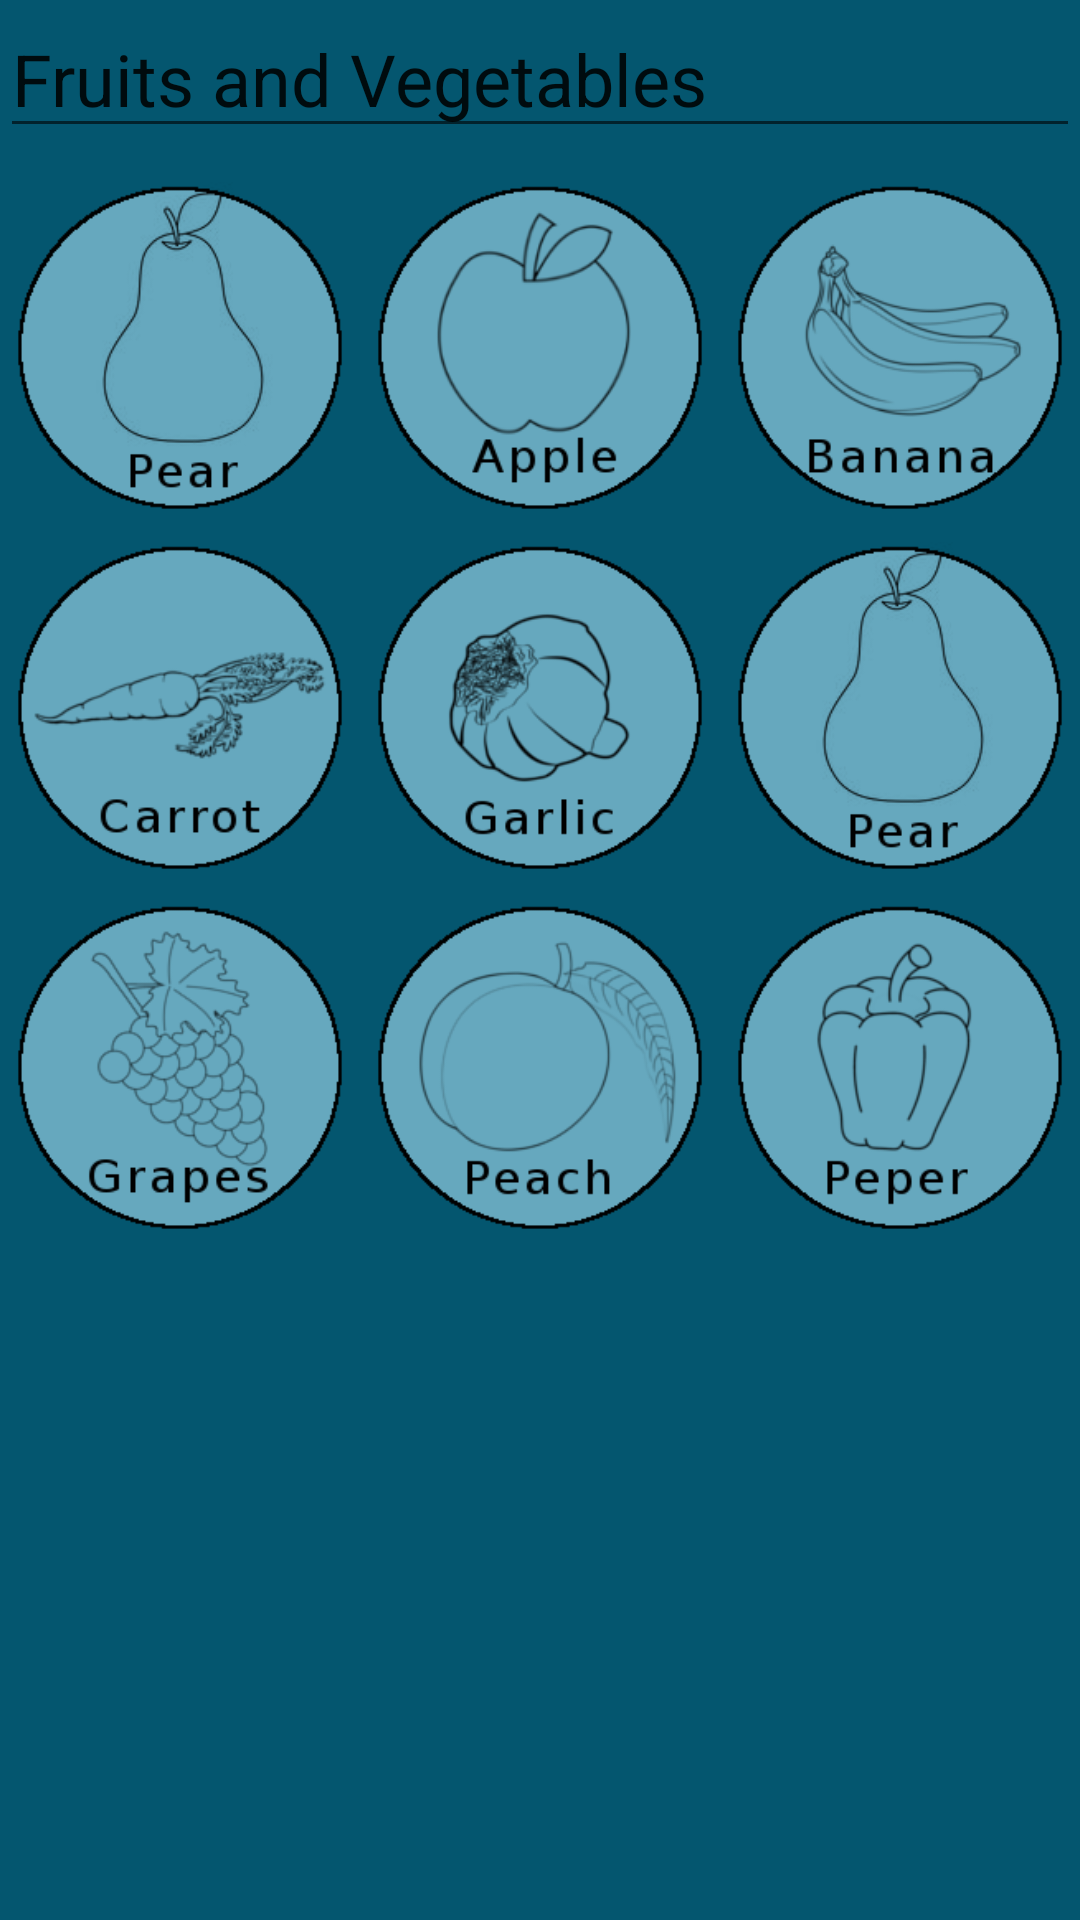

The Android layout XML behind this screen, and the referenced resources:
<!-- AndroidManifest.xml: application theme AppTheme -->
<!-- res/layout/fruitvegetable.xml -->
<?xml version="1.0" encoding="utf-8"?>
<RelativeLayout xmlns:android="http://schemas.android.com/apk/res/android"
    android:layout_width="match_parent"
    android:layout_height="match_parent"
    android:background="@color/colorSecundary"
    android:id="@+id/mainf">

    <RelativeLayout
        android:id="@+id/header"
        android:layout_width="match_parent"
        android:layout_height="wrap_content"
        android:layout_alignParentTop="true"
        android:gravity="center">

        <EditText
            android:id="@+id/editText2"
            android:layout_width="match_parent"
            android:layout_height="wrap_content"
            android:ems="10"
            android:inputType="textPersonName"
            android:text="Fruits and Vegetables"
            android:textSize="24dp"
            android:clickable="false"
            android:cursorVisible="false"
            android:focusable="false"
            android:focusableInTouchMode="false"/>
    </RelativeLayout>



    <ScrollView
        android:layout_width="match_parent"
        android:layout_height="wrap_content"
        android:layout_below="@id/header"
        >



        <LinearLayout
            android:layout_width="match_parent"
            android:layout_height="wrap_content"
            android:orientation="vertical"
            android:layout_marginTop="-49dp">

            <TableLayout
                android:id="@+id/table1"
                android:layout_width="match_parent"
                android:layout_height="match_parent"
                android:layout_marginTop="55dp"

                >

                <TableRow
                    android:layout_width="match_parent"
                    android:layout_height="match_parent"

                    >

                    <ImageButton
                        android:id="@+id/pear"
                        android:tag="1"
                        android:layout_width="0dp"
                        android:layout_height="match_parent"
                        android:layout_weight=".50"
                        android:scaleType="fitCenter"
                        android:adjustViewBounds="true"
                        android:background="@null"
                        android:src="@drawable/pear"
                        android:padding="5dp"
                        />

                    <ImageButton
                        android:id="@+id/apple"
                        android:tag="1"
                        android:layout_width="0dp"
                        android:layout_height="match_parent"
                        android:layout_weight=".50"
                        android:scaleType="fitCenter"
                        android:adjustViewBounds="true"
                        android:background="@null"
                        android:src="@drawable/apple"
                        android:padding="5dp"
                        />
                    <ImageButton
                        android:id="@+id/banana"
                        android:tag="1"
                        android:layout_width="0dp"
                        android:layout_height="match_parent"
                        android:layout_weight=".50"
                        android:scaleType="fitCenter"
                        android:adjustViewBounds="true"
                        android:background="@null"
                        android:src="@drawable/banana"
                        android:padding="5dp"
                        />
                </TableRow>
                <TableRow
                    android:layout_width="match_parent"
                    android:layout_height="match_parent"

                    >

                    <ImageButton
                        android:id="@+id/carrot"
                        android:tag="1"
                        android:layout_width="0dp"
                        android:layout_height="match_parent"
                        android:layout_weight=".50"
                        android:scaleType="fitCenter"
                        android:adjustViewBounds="true"
                        android:background="@null"
                        android:src="@drawable/carrot"
                        android:padding="5dp"
                        />

                    <ImageButton
                        android:id="@+id/garlic"
                        android:tag="1"
                        android:layout_width="0dp"
                        android:layout_height="match_parent"
                        android:layout_weight=".50"
                        android:scaleType="fitCenter"
                        android:adjustViewBounds="true"
                        android:background="@null"
                        android:src="@drawable/garlic"
                        android:padding="5dp"
                        />
                    <ImageButton
                        android:id="@+id/pear1"
                        android:tag="1"
                        android:layout_width="0dp"
                        android:layout_height="match_parent"
                        android:layout_weight=".50"
                        android:scaleType="fitCenter"
                        android:adjustViewBounds="true"
                        android:background="@null"
                        android:src="@drawable/pear"
                        android:padding="5dp"
                        />
                </TableRow>
                <TableRow
                    android:layout_width="match_parent"
                    android:layout_height="match_parent"

                    >

                    <ImageButton
                        android:id="@+id/grapes"
                        android:tag="1"
                        android:layout_width="0dp"
                        android:layout_height="match_parent"
                        android:layout_weight=".50"
                        android:scaleType="fitCenter"
                        android:adjustViewBounds="true"
                        android:background="@null"
                        android:src="@drawable/grapes"
                        android:padding="5dp"
                        />

                    <ImageButton
                        android:id="@+id/peach"
                        android:tag="1"
                        android:layout_width="0dp"
                        android:layout_height="match_parent"
                        android:layout_weight=".50"
                        android:scaleType="fitCenter"
                        android:adjustViewBounds="true"
                        android:background="@null"
                        android:src="@drawable/peach"
                        android:padding="5dp"
                        />
                    <ImageButton
                        android:id="@+id/peper"
                        android:tag="1"
                        android:layout_width="0dp"
                        android:layout_height="match_parent"
                        android:layout_weight=".50"
                        android:scaleType="fitCenter"
                        android:adjustViewBounds="true"
                        android:background="@null"
                        android:src="@drawable/peper"
                        android:padding="5dp"
                        />
                </TableRow>
            </TableLayout>
        </LinearLayout>
    </ScrollView>
</RelativeLayout>
<!-- resources referenced by this layout -->
<resources>
  <color name="colorSecundary">#04566f</color>
  <!-- drawable apple: png bitmap (drawable, 10321 bytes) -->
  <!-- drawable banana: png bitmap (drawable, 13863 bytes) -->
  <!-- drawable carrot: png bitmap (drawable, 14081 bytes) -->
  <!-- drawable garlic: png bitmap (drawable, 15841 bytes) -->
  <!-- drawable grapes: png bitmap (drawable, 18017 bytes) -->
  <!-- drawable peach: png bitmap (drawable, 13983 bytes) -->
  <!-- drawable pear: png bitmap (drawable, 13025 bytes) -->
  <!-- drawable peper: png bitmap (drawable, 11162 bytes) -->
  <style name="AppTheme" parent="Theme.AppCompat.Light.NoActionBar">
          
          <item name="colorPrimary">@color/colorPrimary</item>
          <item name="colorPrimaryDark">@color/colorPrimaryDark</item>
          <item name="colorAccent">@color/colorSecundary</item>
      </style>
  <color name="colorPrimary">#1e758f</color>
  <color name="colorPrimaryDark">#303f9f</color>
</resources>
